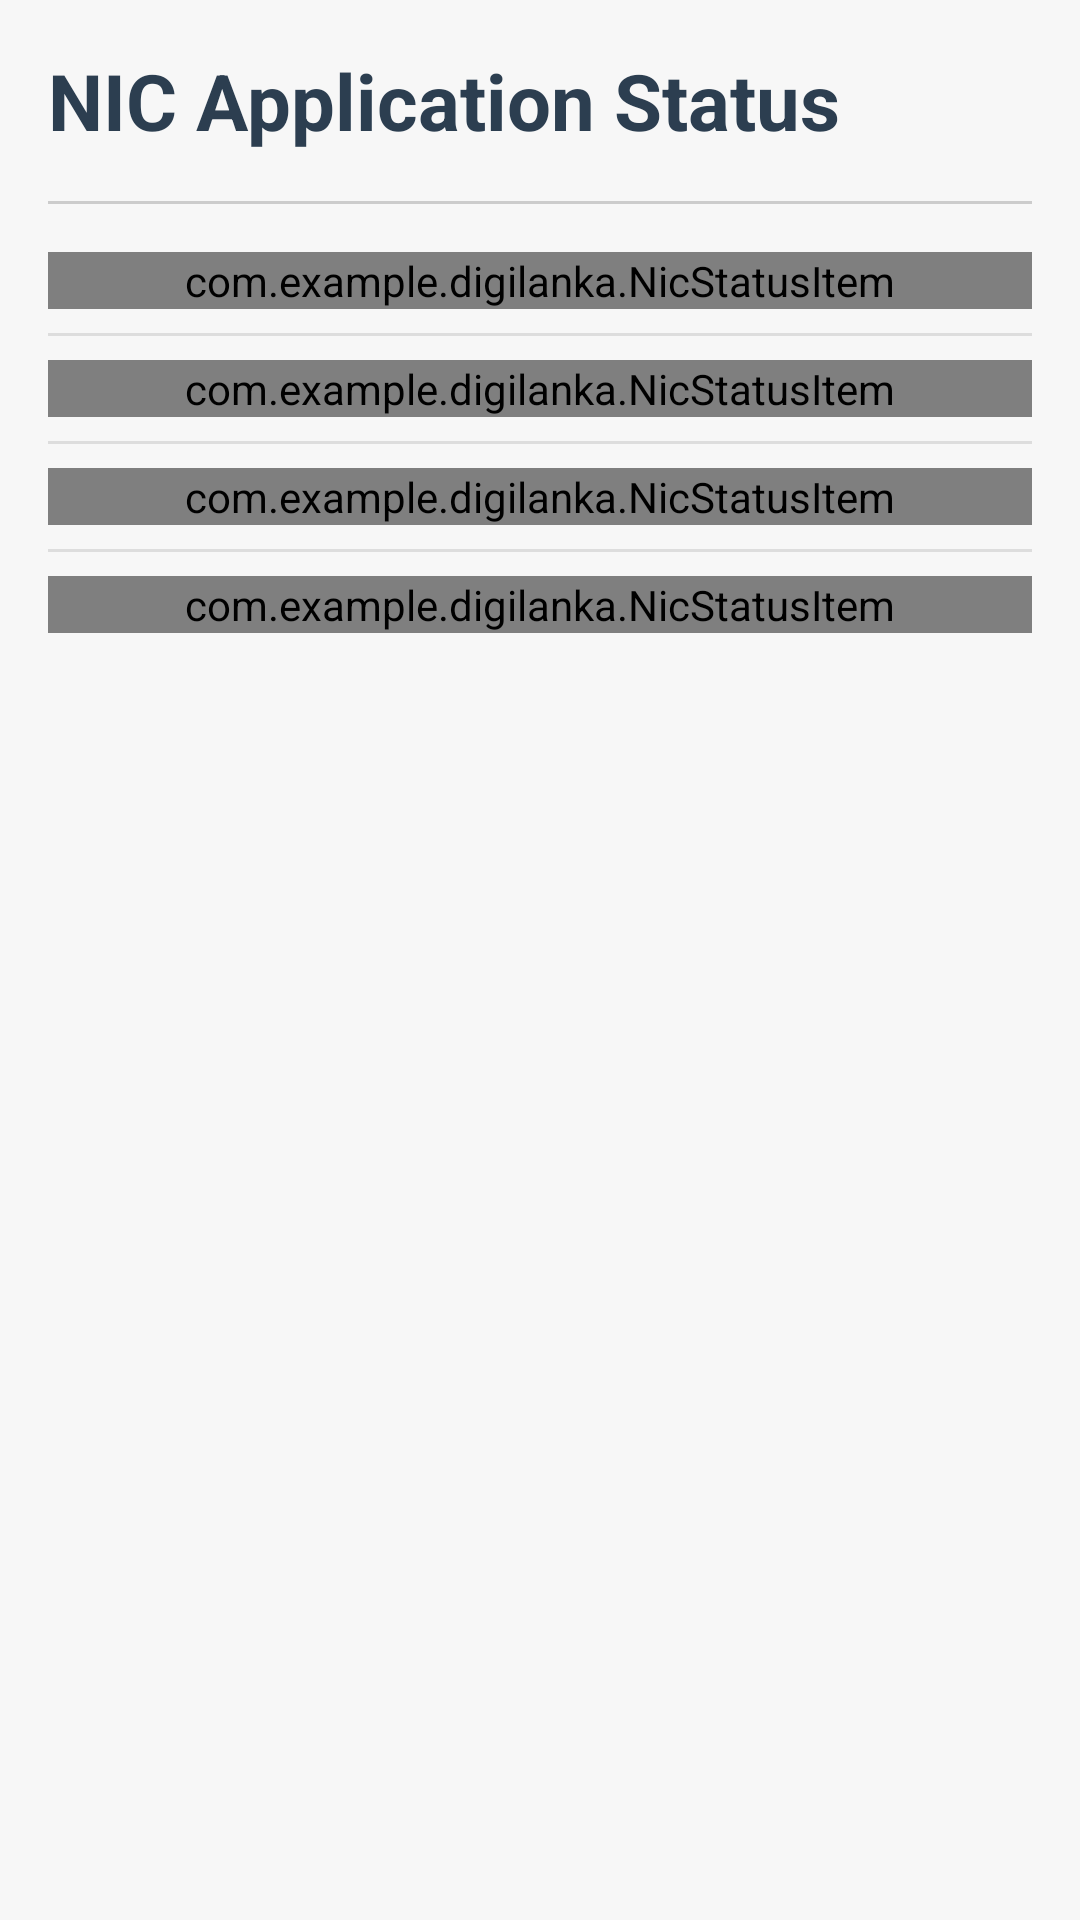

Android layout source for this screen:
<!-- AndroidManifest.xml: application theme Theme.DigiLanka -->
<!-- res/layout/fragment_nic_status.xml -->
<?xml version="1.0" encoding="utf-8"?>
<FrameLayout xmlns:android="http://schemas.android.com/apk/res/android"
    xmlns:app="http://schemas.android.com/apk/res-auto"
    xmlns:tools="http://schemas.android.com/tools"
    android:layout_width="match_parent"
    android:layout_height="match_parent"
    tools:context=".NicStatusFragment">

    <LinearLayout
        android:layout_width="match_parent"
        android:layout_height="match_parent"
        android:orientation="vertical"
        android:padding="16dp"
        android:background="#F7F7F7">

        <TextView
            android:layout_width="match_parent"
            android:layout_height="wrap_content"
            android:text="NIC Application Status"
            android:textSize="26sp"
            android:textStyle="bold"
            android:textColor="#2C3E50"
            android:layout_marginBottom="16dp"/>

        <View
            android:layout_width="match_parent"
            android:layout_height="1dp"
            android:background="#CCCCCC"
            android:layout_marginBottom="16dp"/>

        <LinearLayout
            android:layout_width="match_parent"
            android:layout_height="wrap_content"
            android:orientation="vertical">

            <com.example.digilanka.NicStatusItem
                android:id="@+id/status_applied"
                android:layout_width="match_parent"
                android:layout_height="wrap_content"
                app:statusTextNic="Applied"
                app:statusCompletedNic="false"
                android:layout_marginBottom="8dp" />

            <View
                android:layout_width="match_parent"
                android:layout_height="1dp"
                android:background="#DDDDDD"
                android:layout_marginBottom="8dp"/>

            <com.example.digilanka.NicStatusItem
                android:id="@+id/status_verified"
                android:layout_width="match_parent"
                android:layout_height="wrap_content"
                app:statusTextNic="Verified"
                app:statusCompletedNic="false"
                android:layout_marginBottom="8dp" />

            <View
                android:layout_width="match_parent"
                android:layout_height="1dp"
                android:background="#DDDDDD"
                android:layout_marginBottom="8dp"/>

            <com.example.digilanka.NicStatusItem
                android:id="@+id/status_printed"
                android:layout_width="match_parent"
                android:layout_height="wrap_content"
                app:statusTextNic="Printed"
                app:statusCompletedNic="false"
                android:layout_marginBottom="8dp" />

            <View
                android:layout_width="match_parent"
                android:layout_height="1dp"
                android:background="#DDDDDD"
                android:layout_marginBottom="8dp"/>

            <com.example.digilanka.NicStatusItem
                android:id="@+id/status_delivered"
                android:layout_width="match_parent"
                android:layout_height="wrap_content"
                app:statusTextNic="Delivered"
                app:statusCompletedNic="false" />
        </LinearLayout>
    </LinearLayout>

</FrameLayout>
<!-- resources referenced by this layout -->
<resources>
  <style name="Theme.DigiLanka" parent="Base.Theme.DigiLanka" />
  <style name="Base.Theme.DigiLanka" parent="Theme.Material3.DayNight.NoActionBar">
          
          
      </style>
</resources>
